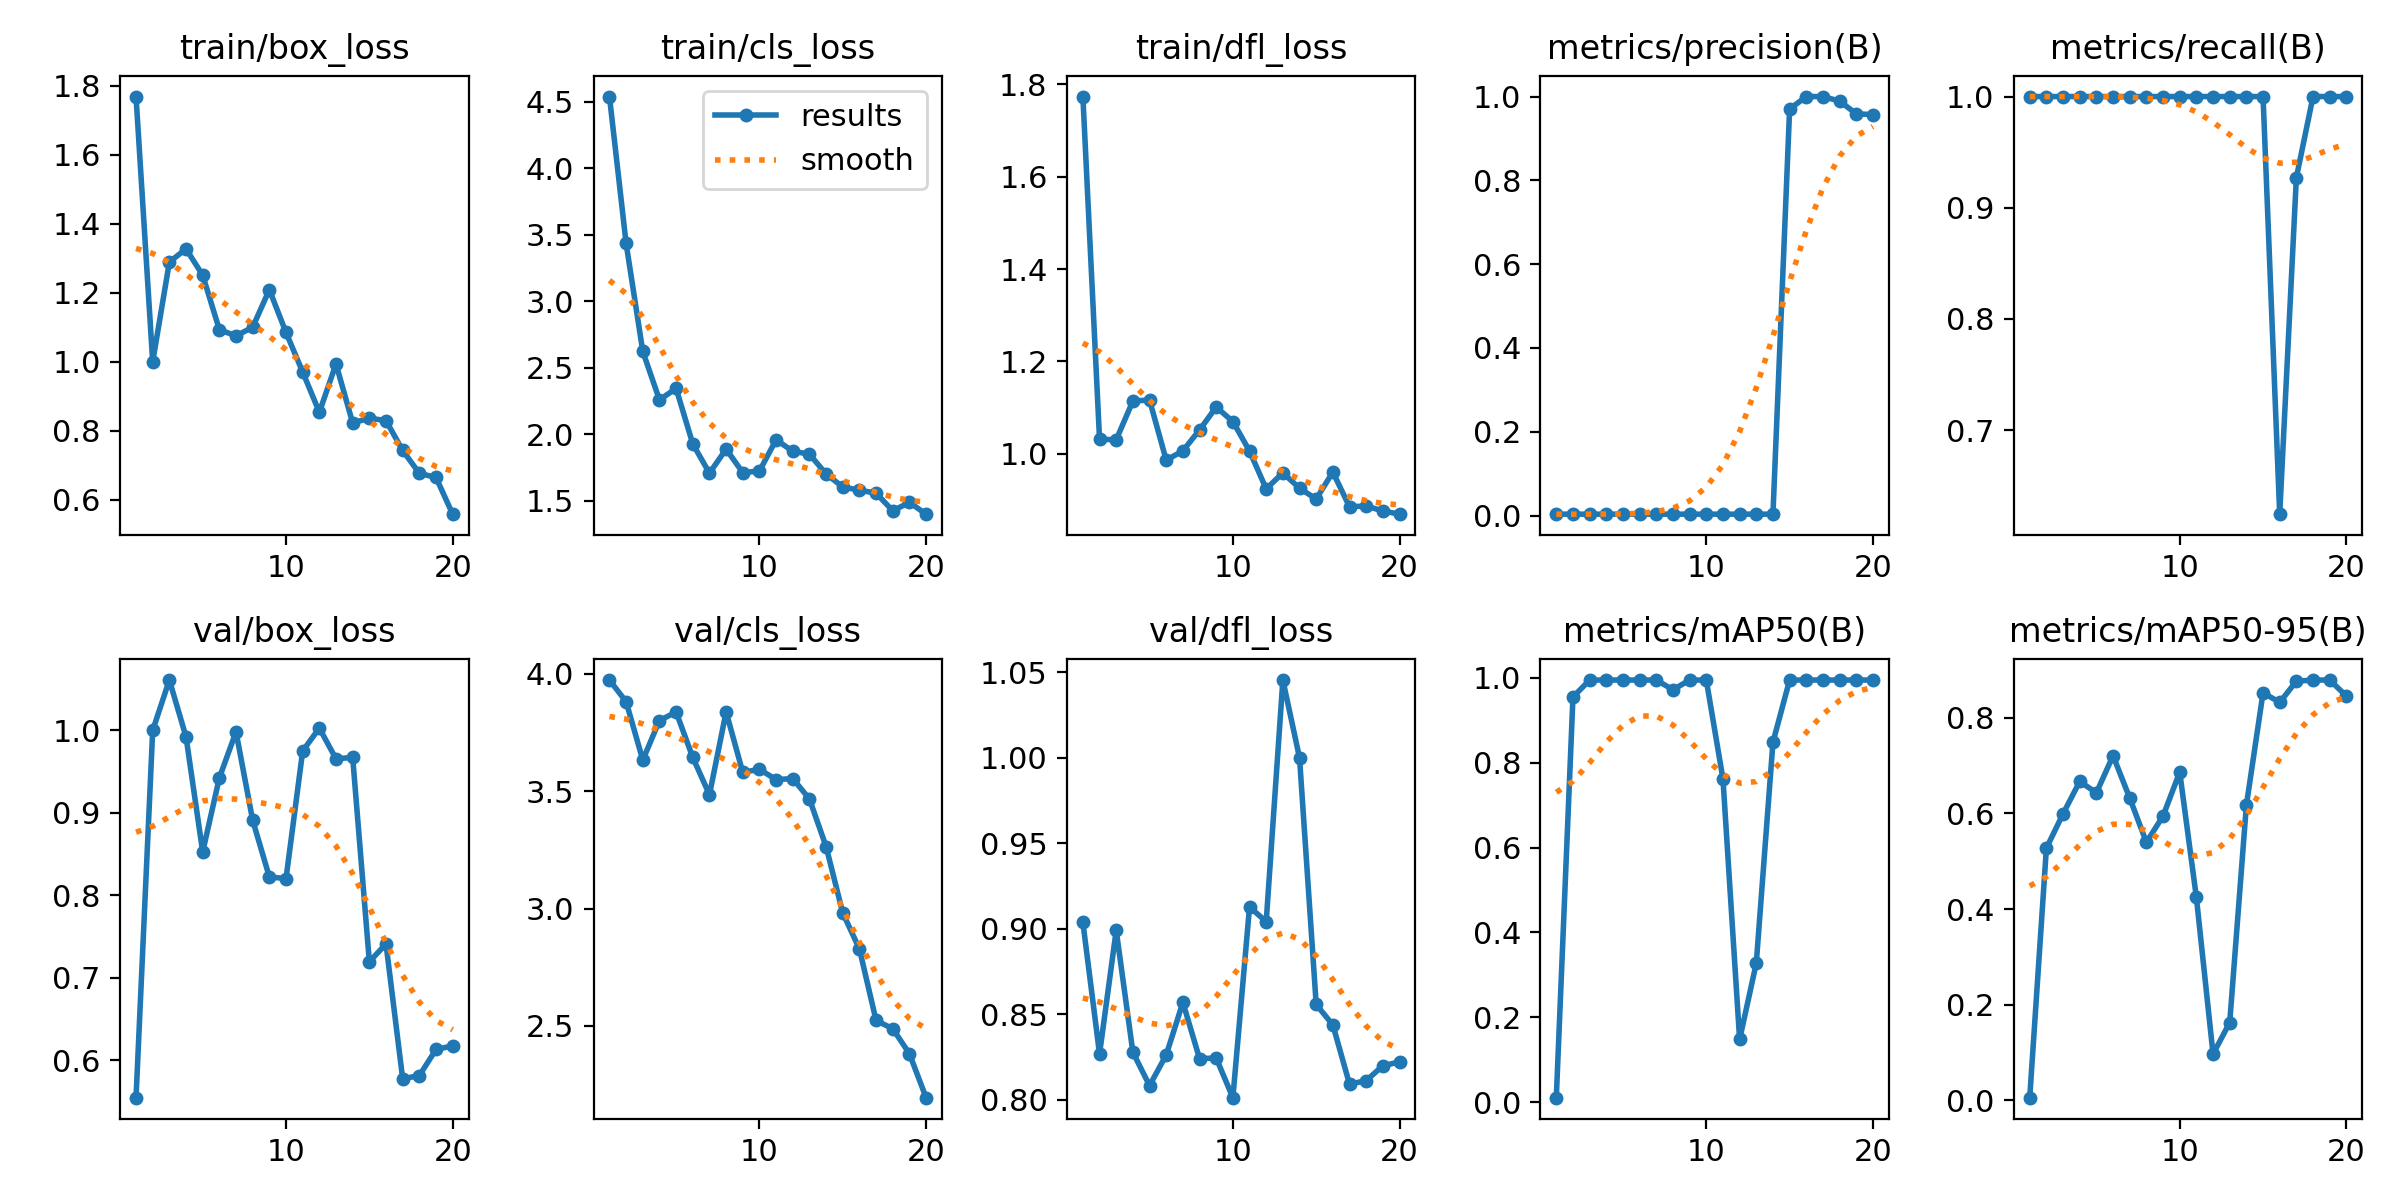

The data file committed next to this chart (first rows):
epoch, time, train/box_loss, train/cls_loss, train/dfl_loss, metrics/precision(B), metrics/recall(B), metrics/mAP50(B), metrics/mAP50-95(B), val/box_loss, val/cls_loss, val/dfl_loss, lr/pg0, lr/pg1, lr/pg2
1, 28.2, 1.768, 4.541, 1.774, 0.00333, 1, 0.01063, 0.0057, 0.5545, 3.973, 0.9038, 8e-05, 8e-05, 8e-05
2, 49.56, 0.999, 3.436, 1.032, 0.00333, 1, 0.955, 0.5276, 0.9999, 3.881, 0.8268, 0.0001711, 0.0001711, 0.0001711
3, 71.28, 1.288, 2.624, 1.03, 0.00333, 1, 0.995, 0.5994, 1.061, 3.633, 0.8992, 0.0002523, 0.0002523, 0.0002523
4, 92.79, 1.327, 2.26, 1.114, 0.00333, 1, 0.995, 0.6669, 0.9922, 3.801, 0.8278, 0.0003236, 0.0003236, 0.0003236
5, 114.5, 1.25, 2.346, 1.117, 0.00333, 1, 0.995, 0.6433, 0.8525, 3.837, 0.8083, 0.000385, 0.000385, 0.000385
6, 136, 1.092, 1.929, 0.9864, 0.00333, 1, 0.995, 0.7209, 0.9424, 3.644, 0.8262, 0.0004365, 0.0004365, 0.0004365
7, 158.5, 1.074, 1.709, 1.006, 0.00333, 1, 0.995, 0.6324, 0.9982, 3.485, 0.857, 0.000478, 0.000478, 0.000478
8, 179.8, 1.099, 1.89, 1.052, 0.00333, 1, 0.9721, 0.5398, 0.8909, 3.838, 0.8241, 0.0005097, 0.0005097, 0.0005097
9, 201.4, 1.208, 1.713, 1.101, 0.00333, 1, 0.995, 0.5947, 0.8223, 3.58, 0.8244, 0.0005315, 0.0005315, 0.0005315
10, 223.1, 1.084, 1.725, 1.07, 0.00333, 1, 0.995, 0.6865, 0.8202, 3.593, 0.8013, 0.0005434, 0.0005434, 0.0005434
11, 244.5, 0.9696, 1.96, 1.006, 0.00333, 1, 0.7618, 0.4245, 0.975, 3.549, 0.9128, 0.0005454, 0.0005454, 0.0005454
12, 266.1, 0.8529, 1.874, 0.9241, 0.00333, 1, 0.1479, 0.0969, 1.003, 3.554, 0.9042, 0.0005375, 0.0005375, 0.0005375
13, 287.5, 0.9928, 1.852, 0.9589, 0.00333, 1, 0.3277, 0.1627, 0.9654, 3.467, 1.046, 0.0005197, 0.0005197, 0.0005197
14, 309.3, 0.8218, 1.703, 0.9255, 0.00333, 1, 0.8484, 0.6171, 0.9672, 3.264, 1, 0.000492, 0.000492, 0.000492
15, 330.9, 0.836, 1.605, 0.9023, 0.9701, 1, 0.995, 0.8525, 0.7194, 2.981, 0.8558, 0.0004544, 0.0004544, 0.0004544
16, 352.1, 0.8285, 1.581, 0.9605, 1, 0.6243, 0.995, 0.8323, 0.7409, 2.828, 0.8438, 0.0004068, 0.0004068, 0.0004068
17, 373.6, 0.7422, 1.559, 0.8853, 1, 0.9271, 0.995, 0.8767, 0.5774, 2.523, 0.8092, 0.0003494, 0.0003494, 0.0003494
18, 395.2, 0.6758, 1.426, 0.8871, 0.9891, 1, 0.995, 0.8791, 0.5813, 2.488, 0.8112, 0.0002821, 0.0002821, 0.0002821
19, 416.7, 0.664, 1.489, 0.8763, 0.9588, 1, 0.995, 0.8791, 0.6129, 2.382, 0.8199, 0.0002049, 0.0002049, 0.0002049
20, 438.1, 0.5575, 1.401, 0.8694, 0.9568, 1, 0.995, 0.8457, 0.6174, 2.195, 0.8222, 0.0001178, 0.0001178, 0.0001178
